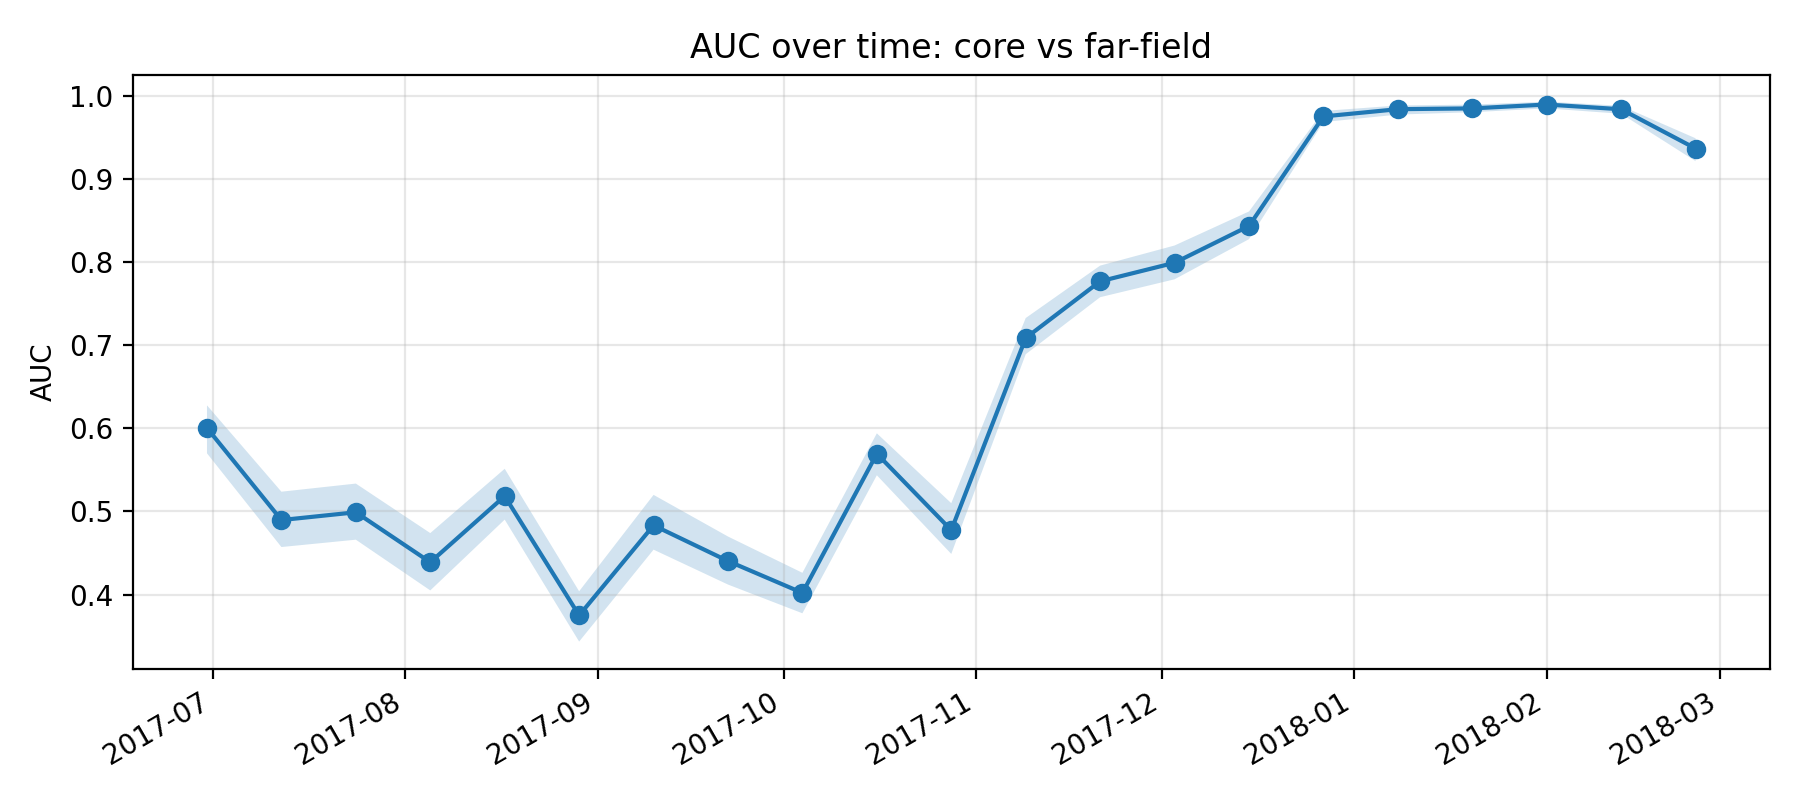

Values plotted in this chart, from the file beside it:
k, epoch_col, epoch_date, auc, auc_ci_lo, auc_ci_hi, is_near_event_window
11, D20170630, 2017-06-30, 0.6005, 0.57, 0.6278, 0
12, D20170712, 2017-07-12, 0.4897, 0.4572, 0.5238, 0
13, D20170724, 2017-07-24, 0.4991, 0.4661, 0.5336, 0
14, D20170805, 2017-08-05, 0.4389, 0.405, 0.474, 0
15, D20170817, 2017-08-17, 0.5185, 0.4902, 0.5514, 0
16, D20170829, 2017-08-29, 0.3749, 0.3434, 0.4039, 0
17, D20170910, 2017-09-10, 0.4833, 0.4541, 0.52, 0
18, D20170922, 2017-09-22, 0.4403, 0.412, 0.4699, 0
19, D20171004, 2017-10-04, 0.402, 0.3774, 0.4262, 0
20, D20171016, 2017-10-16, 0.5696, 0.5436, 0.5941, 0
21, D20171028, 2017-10-28, 0.4775, 0.4489, 0.51, 0
22, D20171109, 2017-11-09, 0.7088, 0.6893, 0.7329, 0
23, D20171121, 2017-11-21, 0.7771, 0.758, 0.796, 0
24, D20171203, 2017-12-03, 0.7994, 0.7795, 0.8202, 0
25, D20171215, 2017-12-15, 0.8437, 0.8279, 0.8612, 0
26, D20171227, 2017-12-27, 0.9756, 0.9688, 0.9822, 1
27, D20180108, 2018-01-08, 0.9844, 0.9778, 0.9888, 1
28, D20180120, 2018-01-20, 0.9853, 0.9807, 0.9899, 1
29, D20180201, 2018-02-01, 0.99, 0.9853, 0.9934, 1
30, D20180213, 2018-02-13, 0.9843, 0.9788, 0.9884, 1
31, D20180225, 2018-02-25, 0.937, 0.9218, 0.9493, 0
